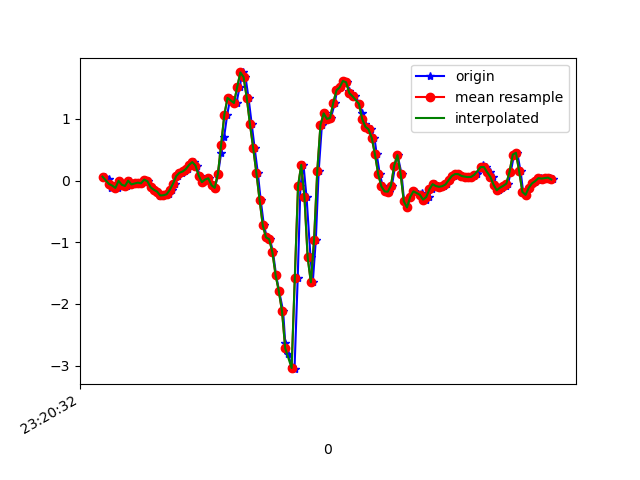

The file beside this chart, header and first rows:
1617837632815, 533276437753181, 0.06177812, 0.053223044, -0.03411144
1617837632841, 533276456778717, 0.01657, 0.0911, -0.006012
1617837632855, 533276475804253, -0.1288, -0.08117, -0.01945
1617837632874, 533276494829773, -0.08239, 0.256, -0.05366
1617837632896, 533276513880109, -0.1203, -0.1239, -0.04877
1617837632912, 533276532930733, -0.005417, 0.1326, -0.09275
1617837632931, 533276551958653, -0.06895, -0.1447, -0.04266
1617837632950, 533276571011373, -0.08849, -0.2424, -0.07076
1617837632969, 533276590039277, -0.002974, 0.06178, -0.07932
1617837632988, 533276609067149, -0.06284, -0.2974, -0.03411
1617837633008, 533276628095053, -0.04818, -0.2107, -0.06221
1617837633027, 533276647107501, -0.03474, -0.2779, -0.04511
1617837633045, 533276666132813, -0.04573, -0.4599, -0.03655
1617837633064, 533276685158093, 0.01413, -0.2669, -0.08176
1617837633083, 533276704208205, -0.01275, -0.4367, -0.04633
1617837633102, 533276723233485, -0.1105, -0.4208, -0.05488
1617837633121, 533276742358983, -0.1508, -0.1142, -0.04877
1617837633141, 533276761407623, -0.1789, -0.2974, 0.1223
1617837633160, 533276780431495, -0.2546, -0.4135, 0.1821
1617837633178, 533276799455367, -0.2302, -0.1044, 0.1479
1617837633197, 533276818504039, -0.2388, -0.06773, 0.1149
1617837633217, 533276837515047, -0.2229, -0.06528, 0.01354
1617837633236, 533276856538279, -0.1508, -0.02985, -0.1111
1617837633255, 533276875586407, -0.0494, 0.005576, -0.2406
1617837633274, 533276894609767, 0.07277, 0.05322, -0.3554
1617837633293, 533276913632999, 0.1253, 0.0801, -0.4409
1617837633313, 533276932681127, 0.1461, 0.08743, -0.4715
1617837633331, 533276951690407, 0.1864, 0.09232, -0.4617
1617837633350, 533276970713191, 0.2524, 0.1009, -0.4202
1617837633369, 533276989760743, 0.2988, 0.1143, -0.3566
1617837633388, 533277008783527, 0.2426, 0.1204, -0.2833
1617837633407, 533277027806375, 0.0801, 0.1131, -0.2076
1617837633426, 533277046816423, -0.02619, 0.1058, -0.149
1617837633445, 533277065863591, 0.01535, 0.1412, -0.1282
1617837633464, 533277084885991, 0.03612, 0.1717, -0.1465
1617837633483, 533277103908327, -0.07628, 0.1668, -0.2174
1617837633502, 533277122930663, -0.119, 0.0349, -0.3432
1617837633521, 533277141954983, 0.1106, -0.1532, -0.524
1617837633540, 533277160976743, 0.443, -0.4294, -0.7281
1617837633559, 533277179998439, 0.7117, -0.8582, -0.9248
1617837633578, 533277199044903, 1.066, -1.238, -1.099
1617837633597, 533277218066599, 1.338, -1.581, -1.218
1617837633617, 533277237088359, 1.298, -1.936, -1.295
1617837633636, 533277256110375, 1.257, -2.197, -1.351
1617837633655, 533277275156903, 1.511, -2.292, -1.355
1617837633674, 533277294178599, 1.751, -2.305, -1.274
1617837633692, 533277313200359, 1.677, -2.294, -1.126
1617837633711, 533277332246887, 1.338, -2.185, -0.9248
1617837633731, 533277351265319, 0.9121, -1.884, -0.6376
1617837633749, 533277370286887, 0.5285, -1.436, -0.2601
1617837633769, 533277389308583, 0.1241, -0.8069, 0.1003
1617837633787, 533277408354983, -0.3157, 0.008019, 0.49
1617837633807, 533277427376679, -0.7287, 0.9976, 0.8797
1617837633826, 533277446406311, -0.9217, 2.137, 1.304
1617837633845, 533277465452967, -0.951, 3.266, 1.805
1617837633864, 533277484474791, -1.165, 4.312, 2.21
1617837633883, 533277503496615, -1.534, 5.161, 2.652
1617837633902, 533277522518311, -1.792, 5.751, 3.095
1617837633927, 533277541564967, -2.119, 6.228, 3.208
1617837633940, 533277560598183, -2.626, 6.842, 3.249
1617837633959, 533277579620263, -2.813, 7.341, 3.516
... 87 more rows
